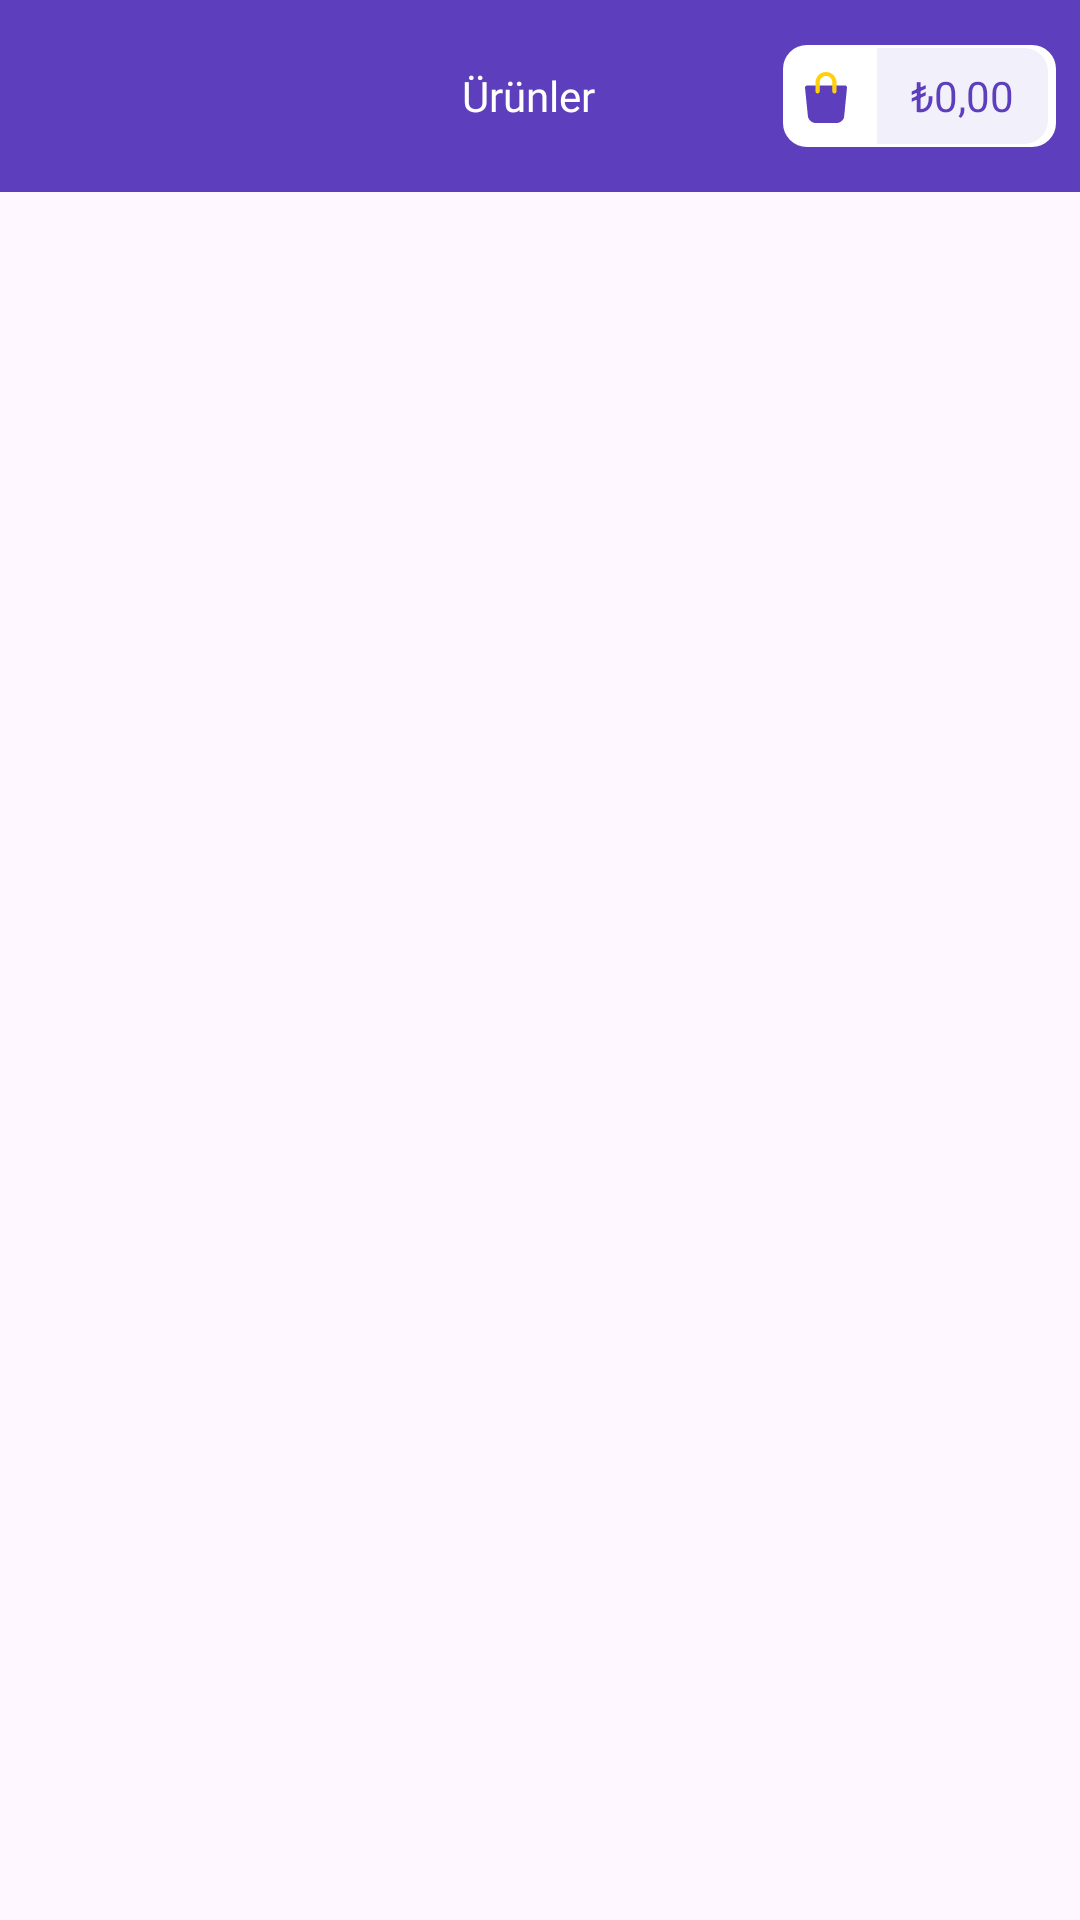

Here is an Android app screen rendered from its layout file. Give the layout XML and the strings, colors and styles it references.
<!-- AndroidManifest.xml: application theme Theme.GetirBootcampFinalProject -->
<!-- res/layout/fragment_product_listing.xml -->
<?xml version="1.0" encoding="utf-8"?>
<androidx.coordinatorlayout.widget.CoordinatorLayout
    xmlns:android="http://schemas.android.com/apk/res/android"
    xmlns:tools="http://schemas.android.com/tools"
    android:layout_height="match_parent"
    android:layout_width="match_parent"
    tools:context=".ProductListingFragment"
    >

    <com.google.android.material.appbar.AppBarLayout
        android:id="@+id/appBarLayout"
        android:layout_width="match_parent"
        android:layout_height="wrap_content"
        android:background="@color/color_primary">

        <com.google.android.material.appbar.MaterialToolbar
            android:id="@+id/topAppBar"
            android:layout_width="match_parent"
            android:layout_height="wrap_content"
            android:minHeight="?attr/actionBarSize"
            android:paddingEnd="8dp"
            >

            <TextView
                android:id="@+id/tvTitle"
                android:layout_width="wrap_content"
                android:layout_height="wrap_content"
                android:layout_gravity="center"
                android:fontFamily="@font/open_sans_bold"
                android:text="Ürünler"
                android:textColor="@color/white" />

            <LinearLayout
                android:layout_width="91dp"
                android:layout_height="34dp"
                android:layout_gravity="right"
                android:background="@drawable/bg_cart_button"
                android:clickable="true"
                android:orientation="horizontal"
                android:gravity="center"
                >

                <ImageView
                    android:id="@+id/ivCart"
                    android:layout_width="wrap_content"
                    android:layout_height="wrap_content"
                    android:src="@drawable/ic_cart"/>

                <Space
                    android:layout_width="5dp"
                    android:layout_height="wrap_content"/>


                <LinearLayout
                    android:layout_width="57dp"
                    android:layout_height="32dp"
                    android:gravity="center"
                    android:background="@drawable/bg_cart_text"
                    >

                    <TextView
                        android:id="@+id/tvTotalPrice"
                        android:layout_width="wrap_content"
                        android:layout_height="wrap_content"
                        android:text="₺0,00"
                        android:textColor="@color/color_text_primary"
                        />

                </LinearLayout>

            </LinearLayout>

        </com.google.android.material.appbar.MaterialToolbar>

    </com.google.android.material.appbar.AppBarLayout>

</androidx.coordinatorlayout.widget.CoordinatorLayout>
<!-- resources referenced by this layout -->
<resources>
  <color name="color_primary">#FF5D3EBC</color>
  <color name="color_text_primary">#FF5D3EBC</color>
  <color name="white">#FFFFFFFF</color>
  <!-- drawable bg_cart_button (drawable) -->
  <?xml version="1.0" encoding="utf-8"?>
  <ripple
      xmlns:android="http://schemas.android.com/apk/res/android"
      android:color="@color/color_primary_subtle">
  
      <item android:id="@android:id/background">
          <shape
              xmlns:android="http://schemas.android.com/apk/res/android"
              android:shape="rectangle">
              <solid android:color="@color/white"/>
              <corners android:radius="8dp" />
          </shape>
      </item>
  </ripple>
  <!-- drawable bg_cart_text (drawable) -->
  <?xml version="1.0" encoding="utf-8"?>
  <shape xmlns:android="http://schemas.android.com/apk/res/android"
      android:shape="rectangle">
  
      <corners
          android:topRightRadius="8dp"
          android:bottomRightRadius="8dp"
          android:topLeftRadius="0dp"
          android:bottomLeftRadius="0dp"/>
  
      <solid android:color="@color/color_primary_subtle" />
  </shape>
  <!-- drawable ic_cart (drawable) -->
  <vector xmlns:android="http://schemas.android.com/apk/res/android"
      android:width="24dp"
      android:height="24dp"
      android:viewportWidth="24"
      android:viewportHeight="24">
    <path
        android:pathData="M18.807,8.7C18.667,8.555 18.469,8.474 18.262,8.474H18.261L5.736,8.499C5.529,8.499 5.331,8.582 5.192,8.727C5.052,8.872 4.984,9.066 5.003,9.261L5.94,18.455C5.963,19.664 7.075,21 8.558,21H15.452C16.858,21 18.048,19.924 18.07,18.643L18.997,9.233C19.016,9.038 18.947,8.844 18.807,8.7"
        android:fillColor="#5D3EBC"
        android:fillType="evenOdd"/>
    <path
        android:pathData="M14.1,10.499V7.527C14.1,6.288 13.178,5.318 12,5.318C10.822,5.318 9.9,6.288 9.9,7.527V10.499C9.9,10.863 9.587,11.158 9.2,11.158C8.813,11.158 8.5,10.863 8.5,10.499V7.527C8.5,5.549 10.036,4 12,4C13.964,4 15.5,5.549 15.5,7.527V10.499C15.5,10.863 15.187,11.158 14.8,11.158C14.413,11.158 14.1,10.863 14.1,10.499Z"
        android:fillColor="#FFD10D"
        android:fillType="evenOdd"/>
  </vector>
  <style name="Theme.GetirBootcampFinalProject" parent="Base.Theme.GetirBootcampFinalProject" />
  <color name="color_primary_subtle">#FFF2F0FA</color>
  <style name="Base.Theme.GetirBootcampFinalProject" parent="Theme.Material3.DayNight.NoActionBar">
          
          
      </style>
</resources>
